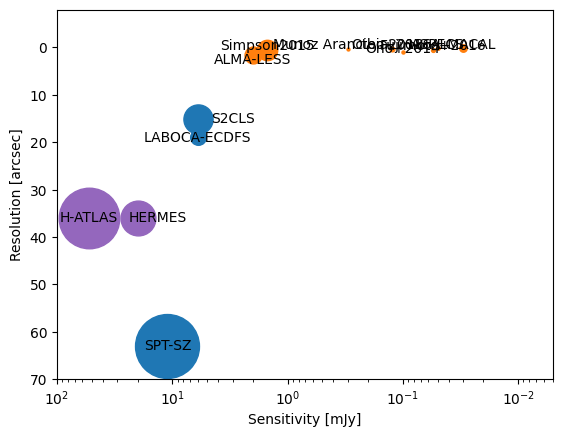

This chart was generated by the following Python code:
# this snippets plot the SMG surveys conducted to submillimeter number counts
# Data format: ['wavelength'[um], 'resolution'[arcsec], 'sensitivity[mJy]', 'area'[deg2],]

# 5sigma sensitivity and deepest sensitivity
#

# SCUBA
# 1sigma sensitivity, Geach+2017
# scuba = {'name':'', 'data':[850, , 400,]}
scuba2 = {'name':'S2CLS', 'data':[850., 15, 6,4.73], 'instrument':'SCUBA2', 
          'reference':'Geach et al. (2017)'}

# SPT
SPT = {'name':'SPT-SZ', 'data':[1400,63,11.0,771.2], 'instrument':'SPT', 
        'reference':'Mocanu et al. (2013)'}

# Herschel
H_ATLAS = {'name':'H-ATLAS', 'data':[500.,36.,53,510], 'instrument':'Herschel'}
HERMES = {'name':'HERMES', 'data':[14.0,36,20,12.8], 'instrument':'Herschel'}

# ALMA projects
LESS = {'name':'ALMA-LESS', 'data':[870, 1.5, 2.0, 0.35], 'reference':'Karin et al. (2013)'}
Ono2014 = {'name':'Ono+2014', 'data':[1200, 1.0, 0.1, 0.0008], 'reference':'Ono et al. (2014)'}
Fujimoto2016 = {'name':'Fujimoto+2016', 'data':[1200,0.5,0.055,0.002]}
Oteo2016 = {'name':'Oteo+2016', 'data':[1200,0.3,0.125,0.004]}
Simpson2015 = {'name':'Simpson2015', 'data':[870,0.5,1.5,0.8]}
Munoz2018 = {'name':'Munoz Arancibia2018','data':[1100,0.23,0.3,0.00058]}
HUDF_ALMA = {'name':'ASPECS', 'data':[1200,0.2,0.05,0.00116], 'reference':'Gonzalez-Lopez+2020'}

LABOCA_ECDFS = {'name':'LABOCA-ECDFS', 'data':[870,19,6.,0.25]}

ALMACAL = {'name':'ALMACAL', 'data':[870,0.2,0.03, 0.017]}
ALMARED = {'name':'ALMARED', 'data':[1200,0.7,1.0,510]}

import numpy as np
import matplotlib.pyplot as plt
import matplotlib.patches as patches

plt.style.use('default')

fig = plt.figure()
ax = fig.add_subplot(111)
ax.set_xscale('log')

# circ = patches.Circle((10, 10), 10, alpha=0.8, fc='yellow')
# ax.add_patch(circ)
def scale(a):
    # make the size scal
    return np.log(3600*a)**2/5+2

single_dish = 'C0'
alma = 'C1'
satellite = 'C4'

ax.plot(scuba2['data'][2], scuba2['data'][1], 'o', color=single_dish, markersize=scale(scuba2['data'][-1]), label=scuba2['name'])
ax.text(scuba2['data'][2]/2, scuba2['data'][1], scuba2['name'], horizontalalignment='center', verticalalignment='center')

ax.plot(SPT['data'][2], SPT['data'][1], 'o', color=single_dish, markersize=scale(SPT['data'][-1]), label=SPT['name'])
ax.text(SPT['data'][2], SPT['data'][1], SPT['name'], horizontalalignment='center',verticalalignment='center')

ax.plot(LABOCA_ECDFS['data'][2], LABOCA_ECDFS['data'][1], 'o', color=single_dish, markersize=scale(LABOCA_ECDFS['data'][-1]), label=LABOCA_ECDFS['name'])
ax.text(LABOCA_ECDFS['data'][2], LABOCA_ECDFS['data'][1], LABOCA_ECDFS['name'], horizontalalignment='center',verticalalignment='center')


ax.plot(H_ATLAS['data'][2], H_ATLAS['data'][1], 'o', color=satellite, markersize=scale(H_ATLAS['data'][-1]), label=H_ATLAS['name'])
ax.text(H_ATLAS['data'][2], H_ATLAS['data'][1], H_ATLAS['name'], horizontalalignment='center',verticalalignment='center')

ax.plot(HERMES['data'][2], HERMES['data'][1], 'o', color=satellite, markersize=scale(HERMES['data'][-1]), label=HERMES['name'])
ax.text(HERMES['data'][2]/1.5, HERMES['data'][1], HERMES['name'], horizontalalignment='center',verticalalignment='center')

ax.plot(LESS['data'][2], LESS['data'][1], 'o', color=alma, markersize=scale(LESS['data'][-1]), label=Oteo2016['name'])
ax.text(LESS['data'][2], LESS['data'][1]+2, LESS['name'], horizontalalignment='center')

ax.plot(Ono2014['data'][2], Ono2014['data'][1], 'o', color=alma, markersize=scale(Ono2014['data'][-1]), label=Oteo2016['name'])
ax.text(Ono2014['data'][2], Ono2014['data'][1], Ono2014['name'], horizontalalignment='center')

ax.plot(Fujimoto2016['data'][2], Fujimoto2016['data'][1], 'o', color=alma, markersize=scale(Fujimoto2016['data'][-1]), label=Fujimoto2016['name'])
ax.text(Fujimoto2016['data'][2], Fujimoto2016['data'][1], Fujimoto2016['name'], horizontalalignment='center')

ax.plot(Oteo2016['data'][2], Oteo2016['data'][1], 'o', color=alma, markersize=scale(Oteo2016['data'][-1]), label=Oteo2016['name'])
ax.text(Oteo2016['data'][2], Oteo2016['data'][1], Oteo2016['name'], horizontalalignment='center')

ax.plot(Simpson2015['data'][2], Simpson2015['data'][1], 'o', color=alma, markersize=scale(Simpson2015['data'][-1]), label=Simpson2015['name'])
ax.text(Simpson2015['data'][2], Simpson2015['data'][1], Simpson2015['name'], horizontalalignment='center')

ax.plot(HUDF_ALMA['data'][2], HUDF_ALMA['data'][1], 'o', color=alma, markersize=scale(HUDF_ALMA['data'][-1]), label=HUDF_ALMA['name'])
ax.text(HUDF_ALMA['data'][2], HUDF_ALMA['data'][1], HUDF_ALMA['name'], horizontalalignment='center')

ax.plot(Munoz2018['data'][2], Munoz2018['data'][1], 'o', color=alma, markersize=scale(Munoz2018['data'][-1]), label=Munoz2018['name'])
ax.text(Munoz2018['data'][2], Munoz2018['data'][1], Munoz2018['name'], horizontalalignment='center')

ax.plot(ALMACAL['data'][2], ALMACAL['data'][1], 'o', color=alma, markersize=scale(ALMACAL['data'][-1]), label=ALMACAL['name'])
ax.text(ALMACAL['data'][2], ALMACAL['data'][1], ALMACAL['name'], horizontalalignment='center')

# ax.plot(ALMARED['data'][2], ALMARED['data'][1], 'o', color=alma, markersize=scale(ALMARED['data'][-1]), label=ALMARED['name'],zorder=4)
# ax.text(ALMARED['data'][2], ALMARED['data'][1]+1, ALMARED['name'], horizontalalignment='center', verticalalignment='center',zorder=5)
# ax.text(ALMARED['data'][2], ALMARED['data'][1]-1, "???", horizontalalignment='center', verticalalignment='center',zorder=5)


ax.set_xlabel('Sensitivity [mJy]')
ax.set_ylabel('Resolution [arcsec]')
ax.set_xlim(100, 0.005)
ax.set_ylim(70, -8)

# ax.legend()
plt.show()
fig.savefig('./surveys.png')
